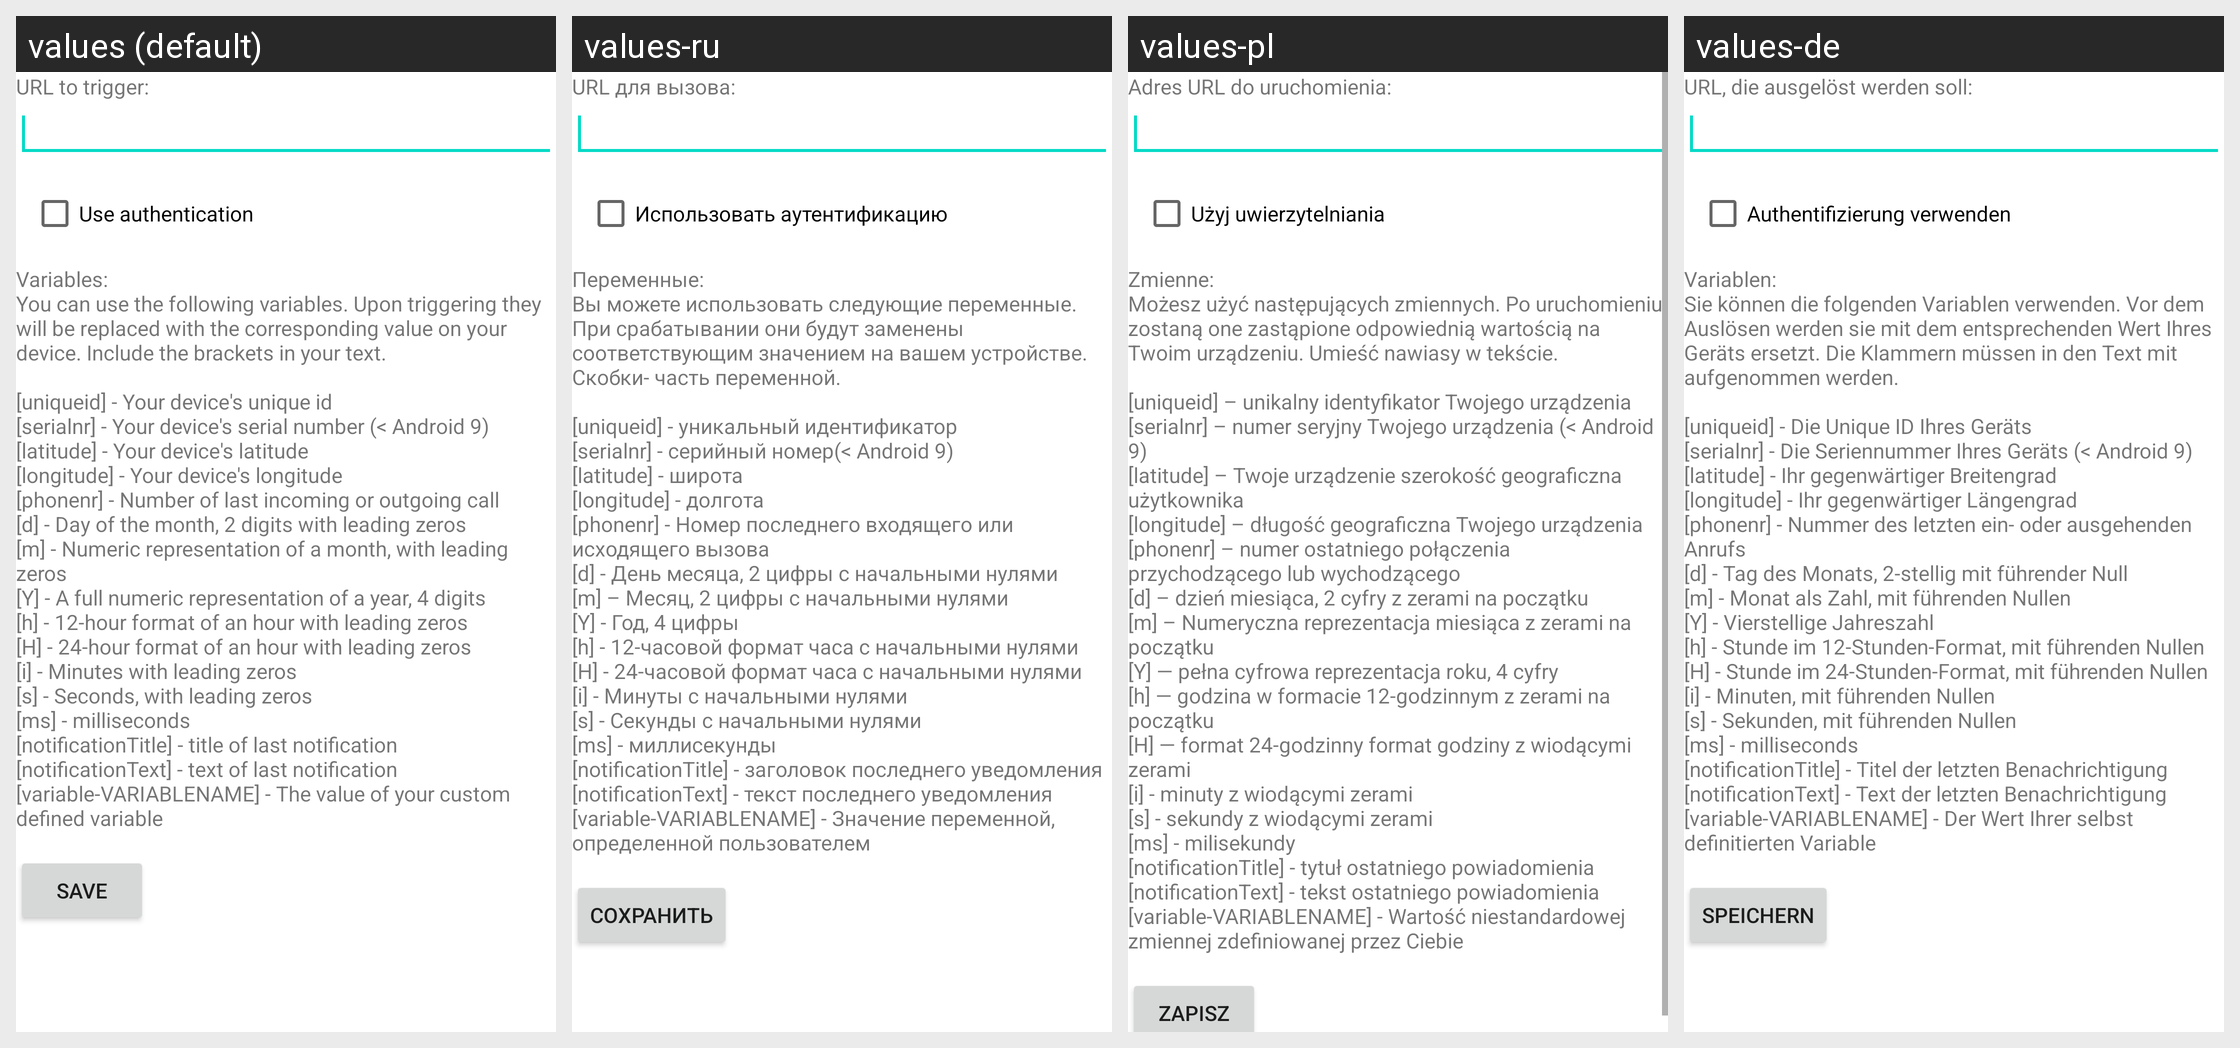

Here is an Android app screen in its default locale and in the app's own translations. Write out the translated-string differences for the strings that appear on this screen.
Android screen res/layout/activity_manage_action_url_editor.xml rendered under 4 locales, left to right: values (default), values-ru, values-pl, values-de. Device: Nexus 5 (rendered at 1080×1920; each locale shown at half size, 540×960, under a caption strip naming it); theme Theme.MaterialComponents.DayNight.NoActionBar.
Other locales in the repository, not shown: values-es, values-fr, values-it, values-nl, values-ru-rRU, values-zh-rCN.
Strings drawn on this screen, with the default value and each locale's value (text and hints the layout hard-codes, and strings that could not be matched under every locale, appear in the picture but are not listed):

urlToTrigger
  values: URL to trigger:
  values-ru: URL для вызова:
  values-pl: Adres URL do uruchomienia:
  values-de: URL, die ausgelöst werden soll:

useAuthentication
  values: Use authentication
  values-ru: Использовать аутентификацию
  values-pl: Użyj uwierzytelniania
  values-de: Authentifizierung verwenden

urlLegend
  values: Variables:
      You can use the following variables. Upon triggering they will be replaced with the corresponding value on your device. Include the brackets in your text.
      
      [uniqueid] - Your device's unique id
      [serialnr] - Your device's serial number (< Android 9)
      [latitude] - Your device's latitude
      [longitude] - Your device's longitude
      [phonenr] - Number of last incoming or outgoing call
      [d] - Day of …[clipped]
  values-ru: Переменные:
      Вы можете использовать следующие переменные. При срабатывании они будут заменены соответствующим значением на вашем устройстве. Скобки- часть переменной.
      
      [uniqueid] - уникальный идентификатор
      [serialnr] - серийный номер(< Android 9)
      [latitude] - широта
      [longitude] - долгота
      [phonenr] - Номер последнего входящего или исходящего вызова
      [d] - День месяца, 2 цифры с начальными нулями
      [m] …[clipped]
  values-pl: Zmienne:
      Możesz użyć następujących zmiennych. Po uruchomieniu zostaną one zastąpione odpowiednią wartością na Twoim urządzeniu. Umieść nawiasy w tekście.
      
      [uniqueid] – unikalny identyfikator Twojego urządzenia
      [serialnr] – numer seryjny Twojego urządzenia (< Android 9)
      [latitude] – Twoje urządzenie szerokość geograficzna użytkownika
      [longitude] – długość geograficzna Twojego urządzenia
      [phonenr] …[clipped]
  values-de: Variablen:
      Sie können die folgenden Variablen verwenden. Vor dem Auslösen werden sie mit dem entsprechenden Wert Ihres Geräts ersetzt. Die Klammern müssen in den Text mit aufgenommen werden.
      
      [uniqueid] - Die Unique ID Ihres Geräts
      [serialnr] - Die Seriennummer Ihres Geräts (< Android 9)
      [latitude] - Ihr gegenwärtiger Breitengrad
      [longitude] - Ihr gegenwärtiger Längengrad
      [phonenr] - Nummer des …[clipped]

save
  values: Save
  values-ru: Сохранить
  values-pl: Zapisz
  values-de: Speichern
